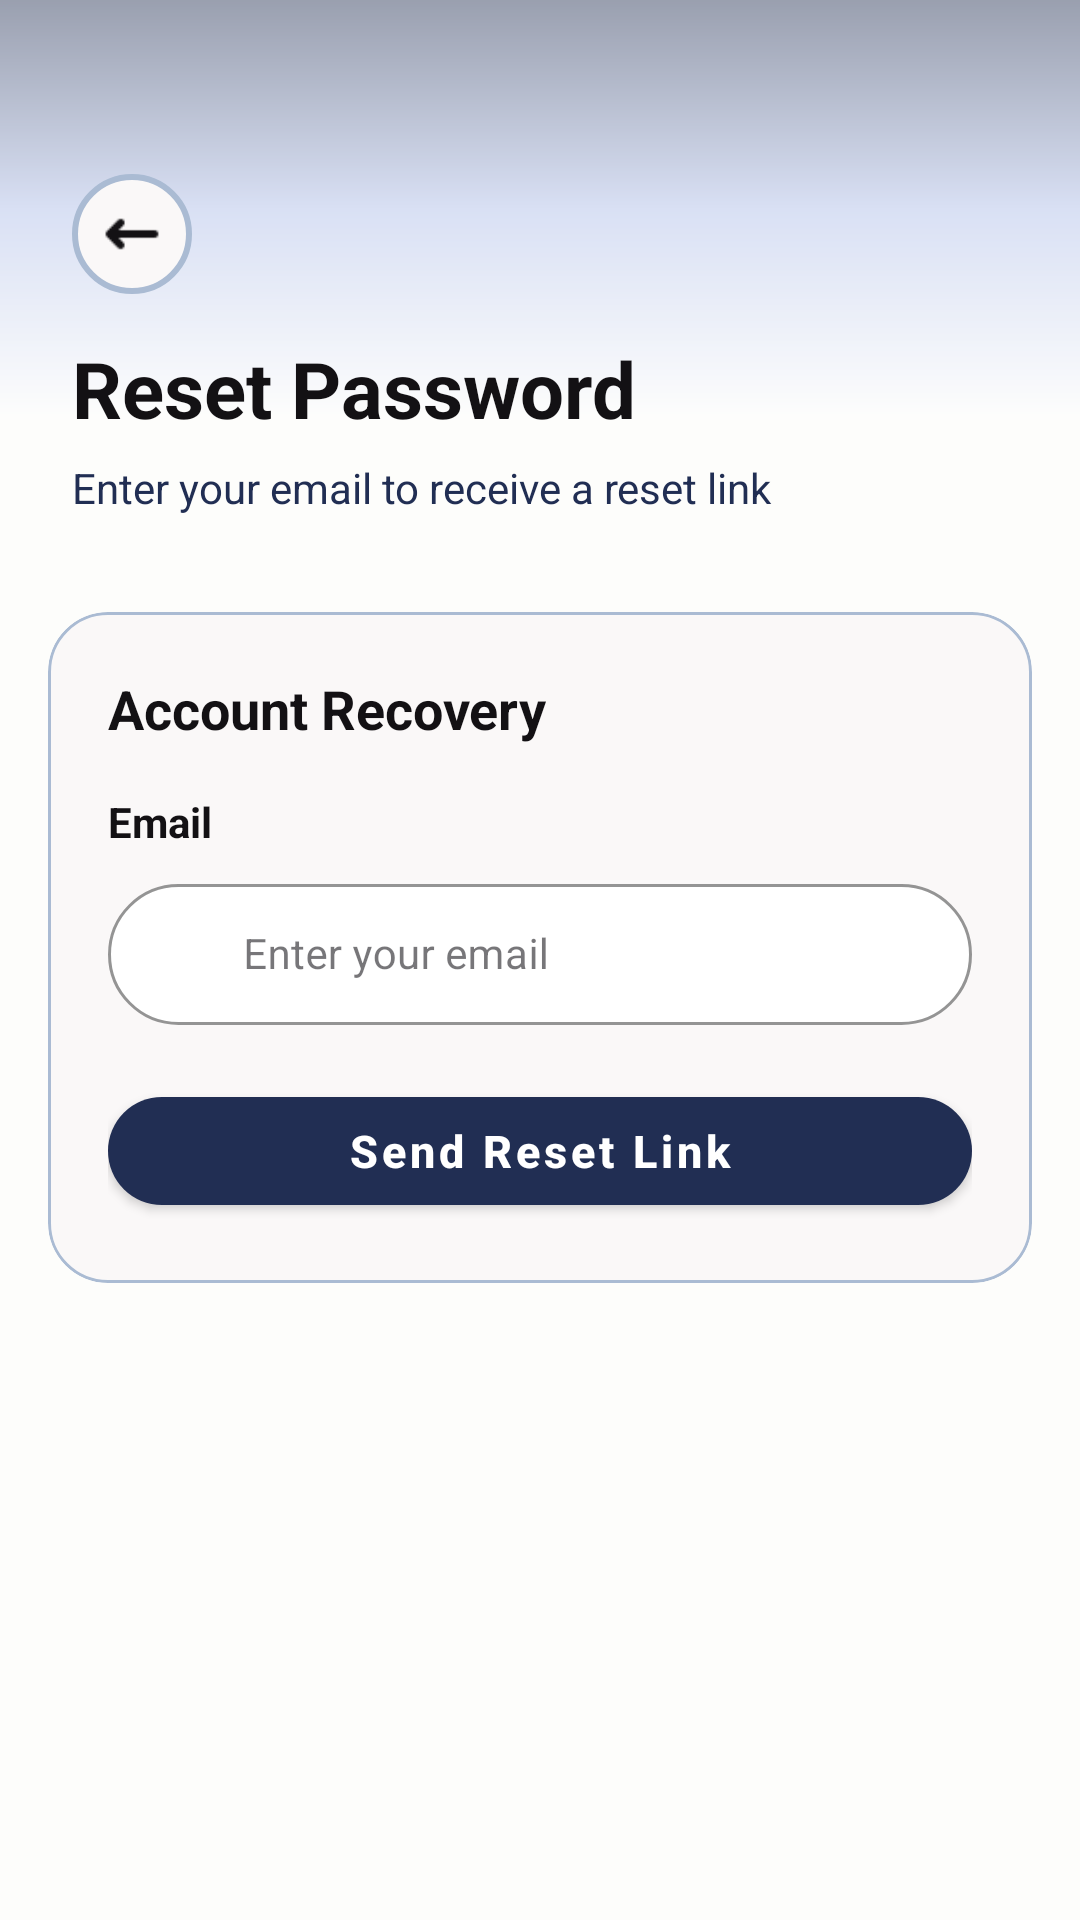

Produce the Android XML layout that renders to this screen, including the resource entries it uses.
<!-- AndroidManifest.xml: application theme Theme.DownSteps1 -->
<!-- res/layout/activity_reset_password.xml -->
<?xml version="1.0" encoding="utf-8"?>
<androidx.constraintlayout.widget.ConstraintLayout
    xmlns:android="http://schemas.android.com/apk/res/android"
    xmlns:app="http://schemas.android.com/apk/res-auto"
    android:id="@+id/activity_reset_password"
    android:layout_width="match_parent"
    android:layout_height="match_parent"
    android:background="@color/bg_main">

    
    <View
        android:id="@+id/topShape"
        style="@style/TopShape"
        android:layout_width="0dp"
        android:layout_height="140dp"
        android:alpha="0.45"
        app:layout_constraintTop_toTopOf="parent"
        app:layout_constraintStart_toStartOf="parent"
        app:layout_constraintEnd_toEndOf="parent" />

    
    <LinearLayout
        android:id="@+id/headerLayout"
        style="@style/Header"
        android:layout_width="0dp"
        android:layout_height="wrap_content"
        android:orientation="vertical"
        app:layout_constraintTop_toTopOf="parent"
        app:layout_constraintStart_toStartOf="parent"
        app:layout_constraintEnd_toEndOf="parent">

        
        <LinearLayout
            android:id="@+id/backContainer"
            style="@style/BackBtn.Box"
            android:layout_marginBottom="14dp">

            <ImageView
                android:id="@+id/btnBack"
                style="@style/BackBtn.Icon"
                android:contentDescription="@string/back"/>
        </LinearLayout>

        <TextView
            android:id="@+id/tvResetTitle"
            style="@style/Text.Title"
            android:layout_width="wrap_content"
            android:layout_height="wrap_content"
            android:text="@string/reset_password" />

        <TextView
            android:id="@+id/tvResetSubtitle"
            style="@style/Text.Subtitle"
            android:layout_width="wrap_content"
            android:layout_height="wrap_content"
            android:layout_marginTop="6dp"
            android:text="@string/reset_password_subtitle" />
    </LinearLayout>

    
    <com.google.android.material.card.MaterialCardView
        android:id="@+id/resetCard"
        style="@style/Card"
        android:layout_width="0dp"
        android:layout_height="wrap_content"
        android:layout_marginStart="16dp"
        android:layout_marginTop="8dp"
        android:layout_marginEnd="16dp"
        app:layout_constraintTop_toBottomOf="@id/headerLayout"
        app:layout_constraintStart_toStartOf="parent"
        app:layout_constraintEnd_toEndOf="parent">

        <LinearLayout
            android:layout_width="match_parent"
            android:layout_height="wrap_content"
            android:orientation="vertical"
            style="@style/Card.Padding">

            <TextView
                style="@style/Text.Section"
                android:layout_width="wrap_content"
                android:layout_height="wrap_content"
                android:layout_marginBottom="16dp"
                android:text="@string/account_recovery"/>

            <TextView
                style="@style/Text.Label"
                android:layout_width="wrap_content"
                android:layout_height="wrap_content"
                android:text="@string/email" />

            <com.google.android.material.textfield.TextInputLayout
                android:id="@+id/resetEmailLayout"
                style="@style/Input.Rounded"
                android:layout_width="match_parent"
                android:layout_height="wrap_content"
                android:layout_marginTop="6dp"
                android:layout_marginBottom="18dp"
                android:hint="@string/enter_your_email"
                app:startIconDrawable="@drawable/ic_mail"
                app:startIconTint="@color/input_icon">

                <com.google.android.material.textfield.TextInputEditText
                    android:id="@+id/etResetEmail"
                    style="@style/EditText"
                    android:layout_width="match_parent"
                    android:layout_height="wrap_content"
                    android:inputType="textEmailAddress" />
            </com.google.android.material.textfield.TextInputLayout>

            <com.google.android.material.button.MaterialButton
                android:id="@+id/btnSendReset"
                style="@style/Btn.Primary"
                android:layout_width="match_parent"
                android:layout_height="wrap_content"
                android:text="@string/send_reset_link"/>

        </LinearLayout>

    </com.google.android.material.card.MaterialCardView>
</androidx.constraintlayout.widget.ConstraintLayout>
<!-- resources referenced by this layout -->
<resources>
  <color name="bg_main">#FDFDFB</color>
  <color name="input_icon">#7C8FA9</color>
  <string name="account_recovery">Account Recovery</string>
  <string name="back">Back</string>
  <string name="email">Email</string>
  <string name="enter_your_email">Enter your email</string>
  <string name="reset_password">Reset Password</string>
  <string name="reset_password_subtitle">Enter your email to receive a reset link</string>
  <string name="send_reset_link">Send Reset Link</string>
  <style name="BackBtn.Box">
          <item name="android:layout_width">40dp</item>
          <item name="android:layout_height">40dp</item>
          <item name="android:background">@drawable/bg_back_circle</item>
          <item name="android:gravity">center</item>
  
      </style>
  <style name="BackBtn.Icon">
          <item name="android:layout_width">20dp</item>
          <item name="android:layout_height">20dp</item>
          <item name="android:src">@drawable/ic_fleche_gauche</item>
          <item name="android:tint">@color/text_title</item>
      </style>
  <style name="Card.Padding">
          <item name="android:padding">20dp</item>
      </style>
  <style name="Header">
          <item name="android:paddingStart">24dp</item>
          <item name="android:paddingTop">58dp</item>
          <item name="android:paddingEnd">24dp</item>
          <item name="android:paddingBottom">24dp</item>
      </style>
  <style name="Input.Rounded" parent="Input">
          <item name="boxCornerRadiusTopStart">24dp</item>
          <item name="boxCornerRadiusTopEnd">24dp</item>
          <item name="boxCornerRadiusBottomStart">24dp</item>
          <item name="boxCornerRadiusBottomEnd">24dp</item>
      </style>
  <style name="Text.Label">
          <item name="android:textColor">@color/text_label</item>
          <item name="android:textSize">14sp</item>
          <item name="android:textStyle">bold</item>
      </style>
  <style name="Text.Section">
          <item name="android:textColor">@color/text_title</item>
          <item name="android:textSize">18sp</item>
          <item name="android:textStyle">bold</item>
      </style>
  <style name="Text.Subtitle">
          <item name="android:textColor">@color/text_subtitle</item>
          <item name="android:textSize">14sp</item>
      </style>
  <style name="Text.Title">
          <item name="android:textColor">@color/text_title</item>
          <item name="android:textSize">26sp</item>
          <item name="android:textStyle">bold</item>
      </style>
  <style name="TopShape">
          <item name="android:background">@drawable/bg_top</item>
          <item name="android:alpha">0.45</item>
      </style>
  <style name="Theme.DownSteps1" parent="Base.Theme.DownSteps1" />
  <color name="text_title">#131114</color>
  <color name="white">#FFFFFF</color>
  <color name="btn_primary">#212E53</color>
  <color name="card_bg">#FAF8F8</color>
  <color name="card_border">#AABBD3</color>
  <color name="text_input">#131114</color>
  <color name="text_hint">#212E53</color>
  <color name="text_label">#131114</color>
  <color name="text_subtitle">#212E53</color>
  <!-- drawable bg_top (drawable) -->
  <shape xmlns:android="http://schemas.android.com/apk/res/android"
      android:shape="rectangle">
  
      <gradient
          android:angle="270"
          android:startColor="#212E53"
          android:centerColor="#AEBEED"
          android:endColor="#FFFFFF" />
  
  </shape>
  <style name="Base.Theme.DownSteps1" parent="Theme.Material3.DayNight.NoActionBar">
          
          
          <item name="colorPrimary">@color/btn_primary</item>
          <item name="colorSecondary">@color/btn_primary</item>
          <item name="colorAccent">@color/btn_primary</item>
      </style>
  <color name="input_bg">#FFFFFF</color>
  <color name="input_border">#AABBD3</color>
  <color name="text_hint_layout">#AABBD3</color>
</resources>
